3-way image classification set "cnn_dataset" from GitHub (FarizStywan/Sistem-Deteksi-Hama-Cabai); label vocabulary: bercak, keriting, menguning.

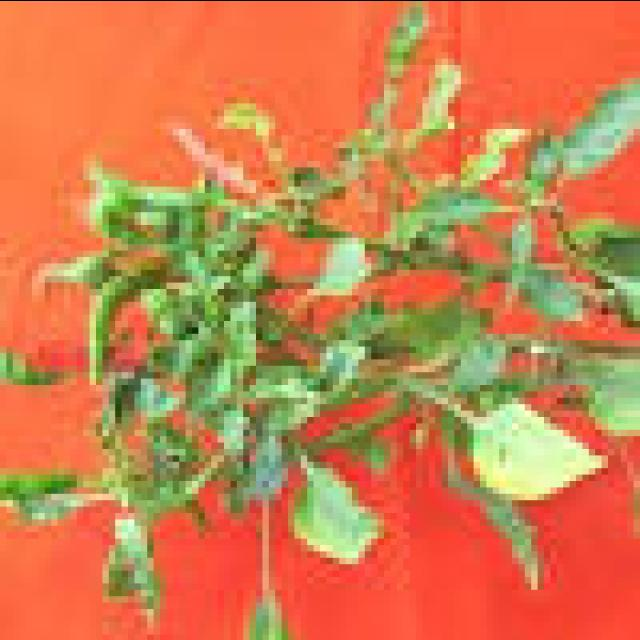
Label: keriting

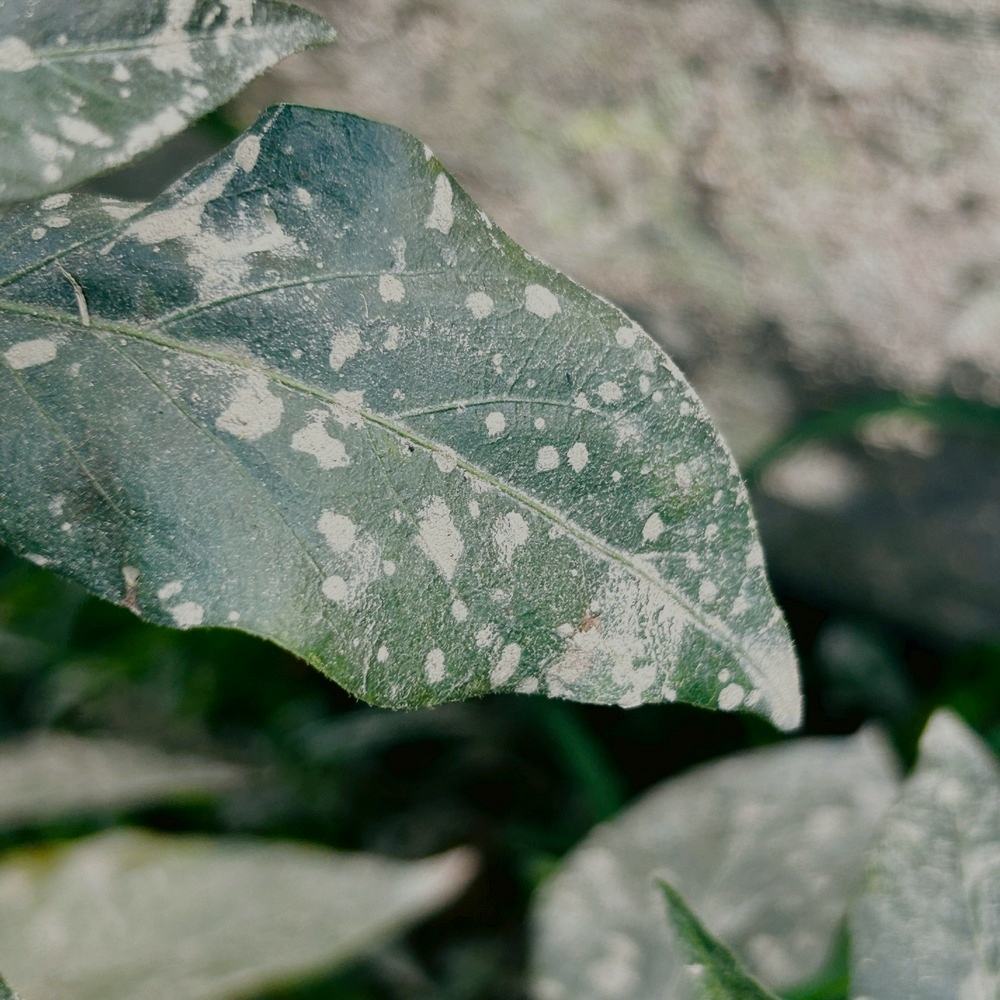
Label: bercak

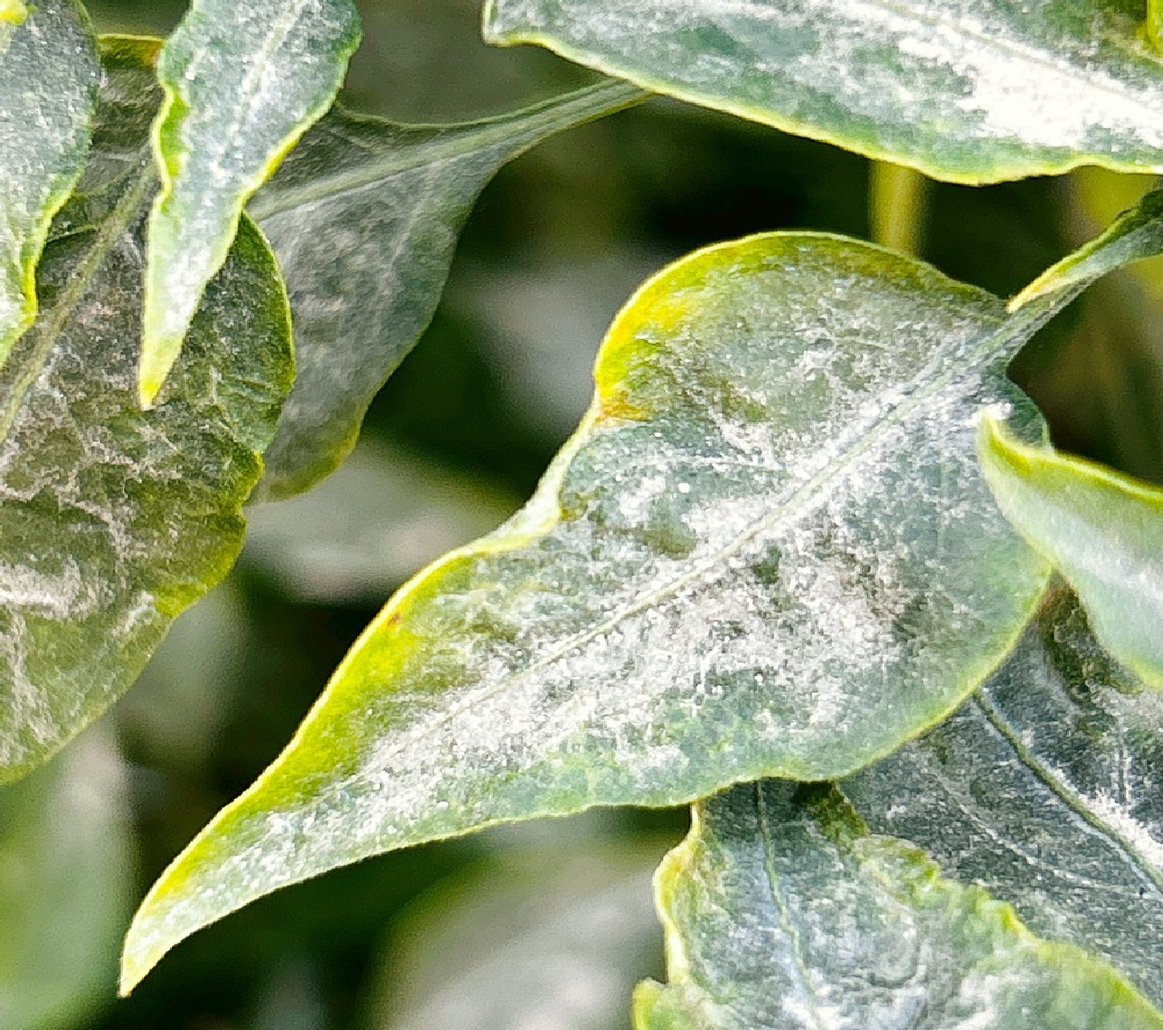
Label: bercak

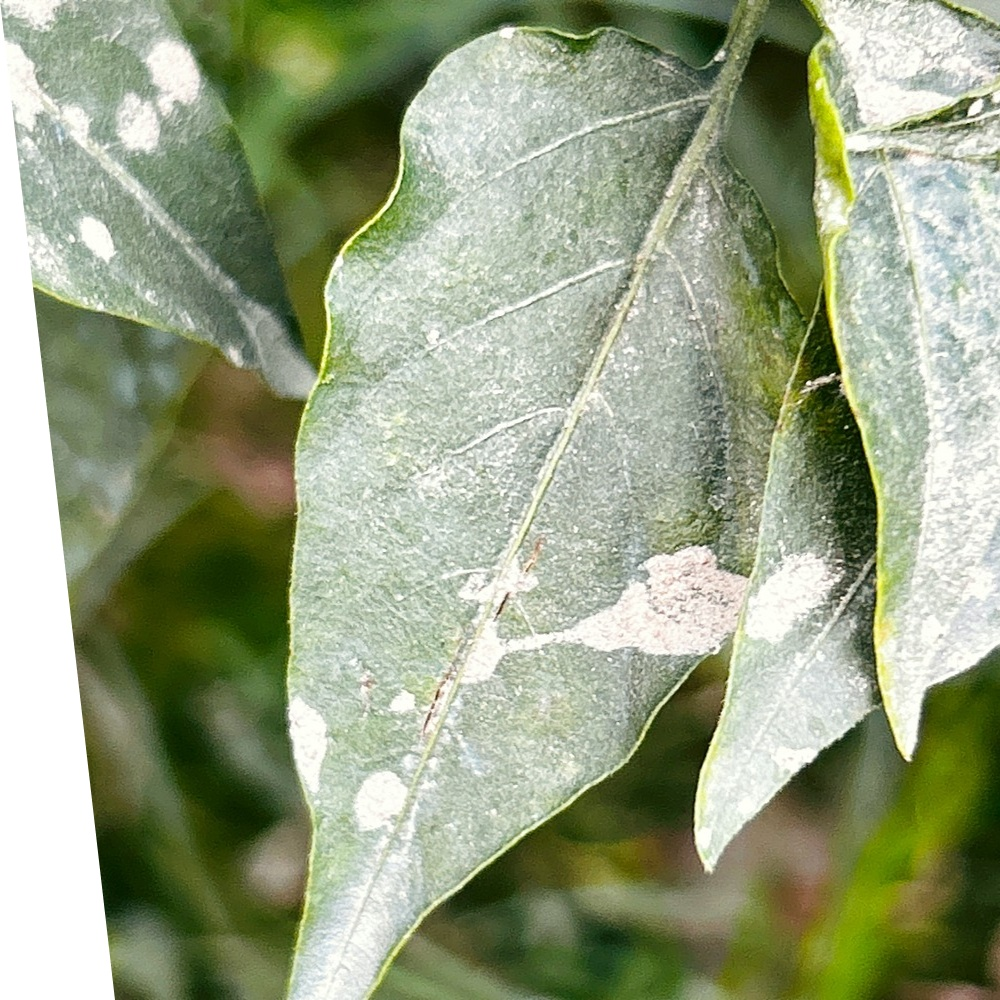
Label: bercak

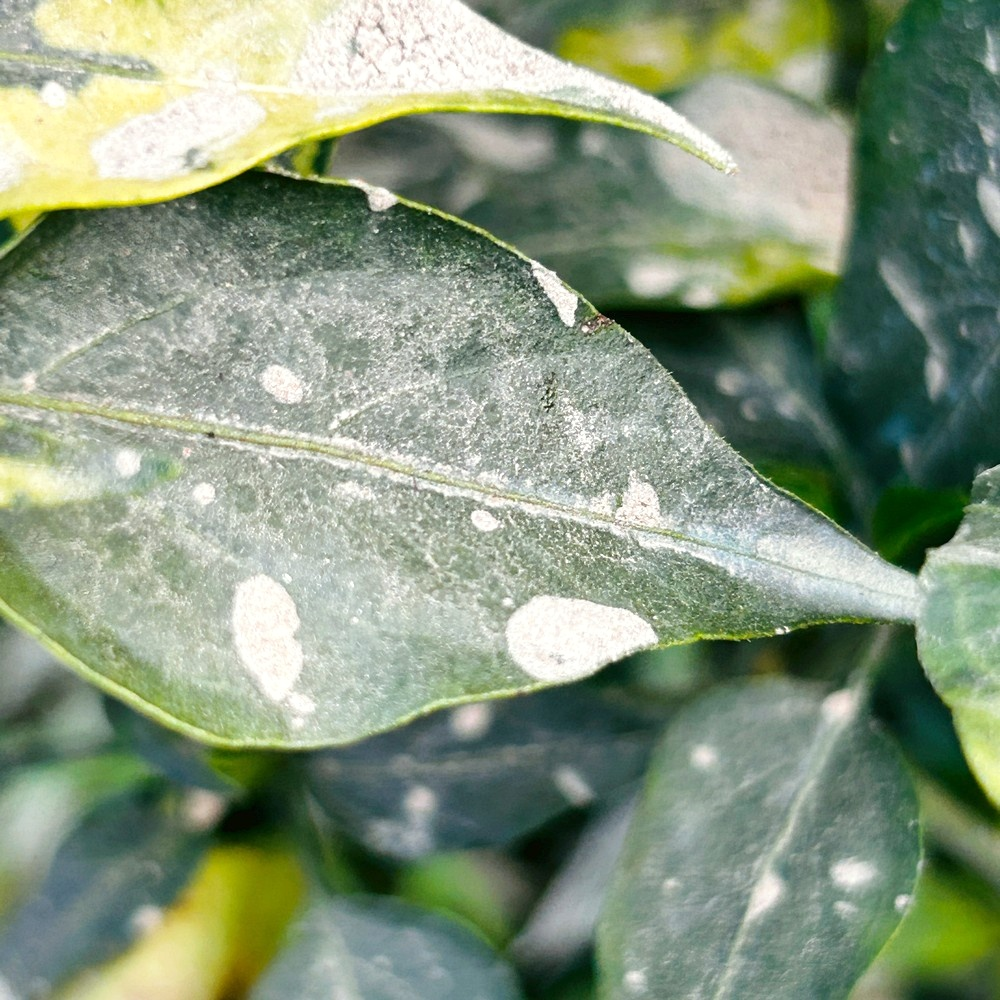
Label: bercak

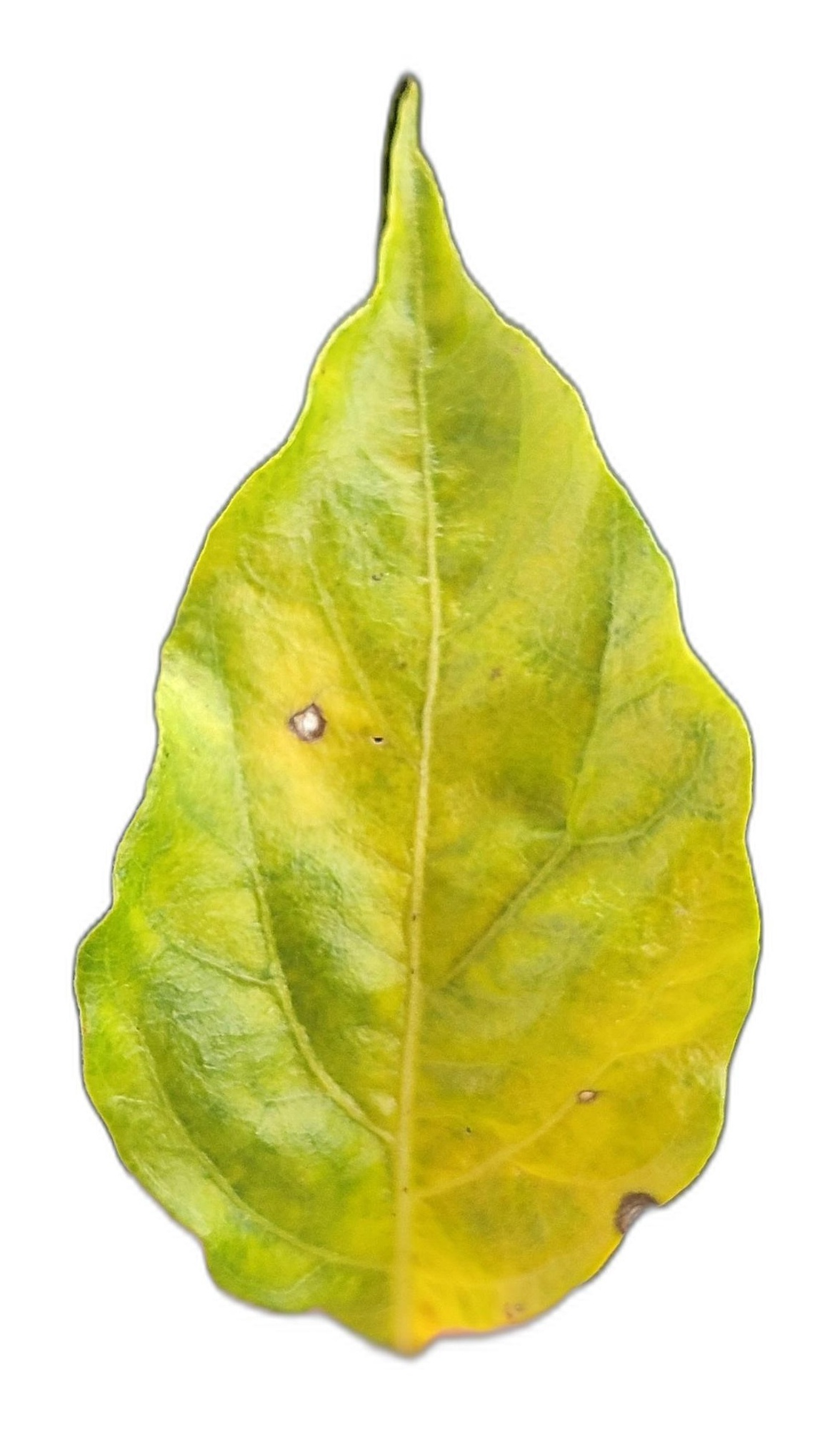
Label: menguning
